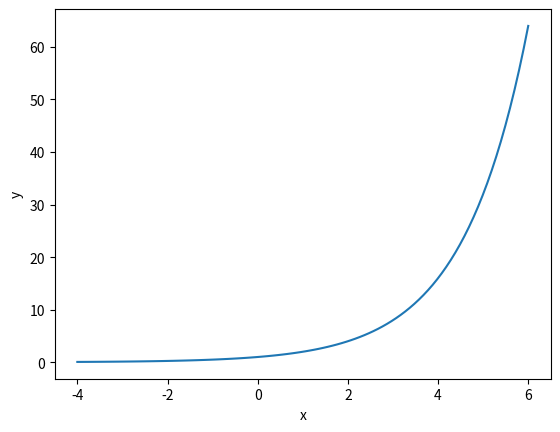
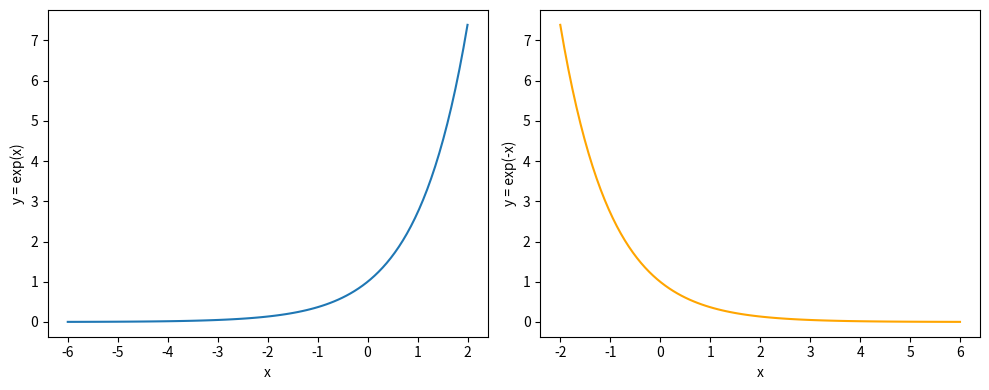

Generate these figures, in order, with matplotlib: (Note: this script raises an exception after producing the figures.)
import numpy as np
import matplotlib.pyplot as plt

x = np.linspace(-4, 6, 100)
y = 2 ** x

fig, ax = plt.subplots()
ax.plot(x, y)
ax.set_xlabel('x')
ax.set_ylabel('y')
plt.show()

import numpy as np

np.e

np.exp(1)

from scipy.constants import R

E_a = 52e3
T = 241 
A = 1

k = A * np.exp(-E_a / (R * T))
k

x1 = np.linspace(-6, 2, 100)
y1 = np.exp(x1)
x2 = np.linspace(-2, 6, 100)
y2 = np.exp(-x2)

fig, (ax1, ax2) = plt.subplots(1, 2, figsize=(10, 4))
ax1.plot(x1, y1)
ax1.set_xlabel('x')
ax1.set_ylabel('y = exp(x)')
ax2.plot(x2, y2, color='orange')
ax2.set_xlabel('x')
ax2.set_ylabel('y = exp(-x)')
plt.tight_layout()
plt.show()

from sympy import symbols

x = symbols('x')

3 ** x * 3 ** (2 * x)

from sympy import simplify

simplify(2 ** x / (2 ** 2))